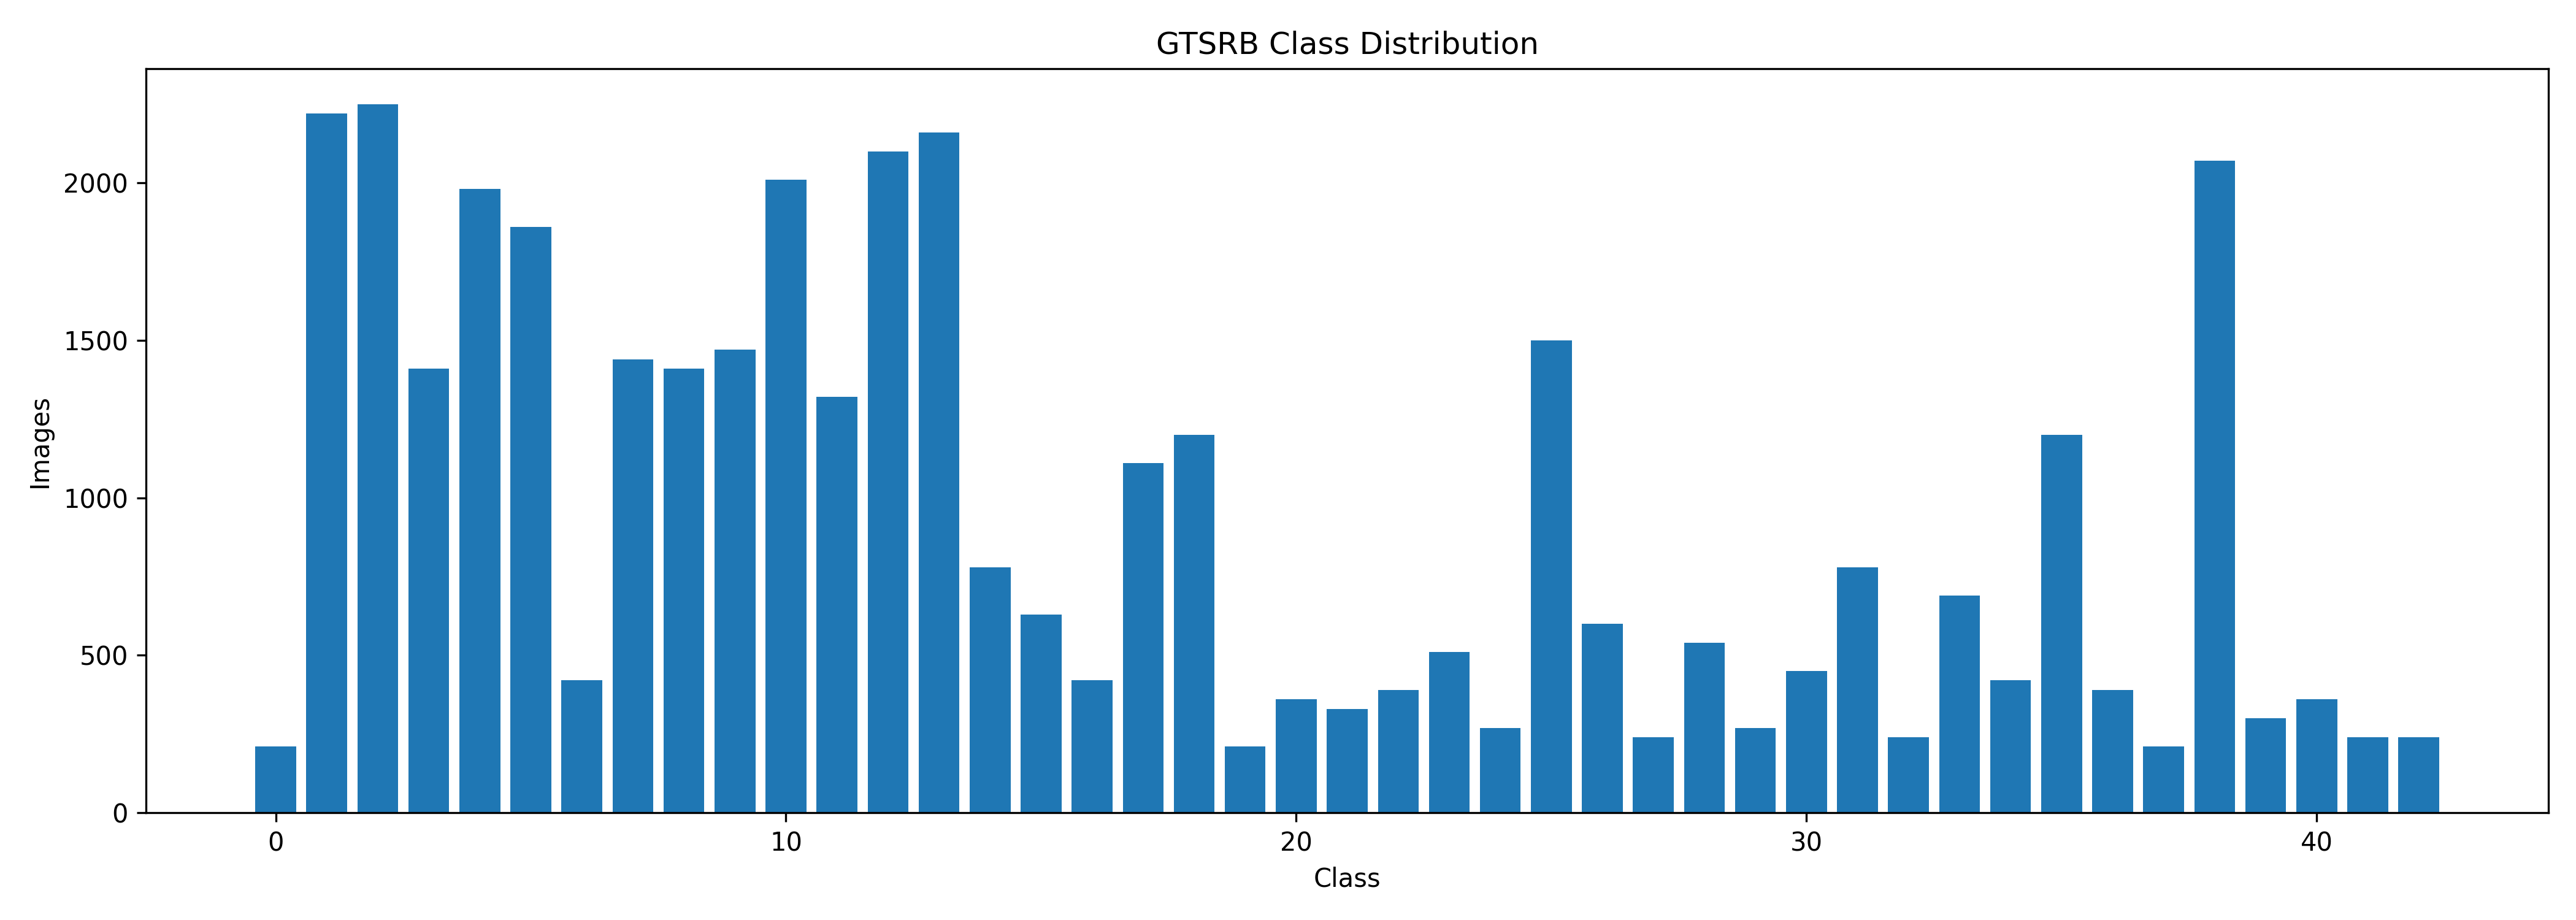

Source data for this figure (header and first rows):
Class, Images
0, 210
1, 2220
2, 2250
3, 1410
4, 1980
5, 1860
6, 420
7, 1440
8, 1410
9, 1470
10, 2010
11, 1320
12, 2100
13, 2160
14, 780
15, 630
16, 420
17, 1110
18, 1200
19, 210
20, 360
21, 330
22, 390
23, 510
24, 270
25, 1500
26, 600
27, 240
28, 540
29, 270
30, 450
31, 780
32, 240
33, 689
34, 420
35, 1200
36, 390
37, 210
38, 2070
39, 300
40, 360
41, 240
42, 240
